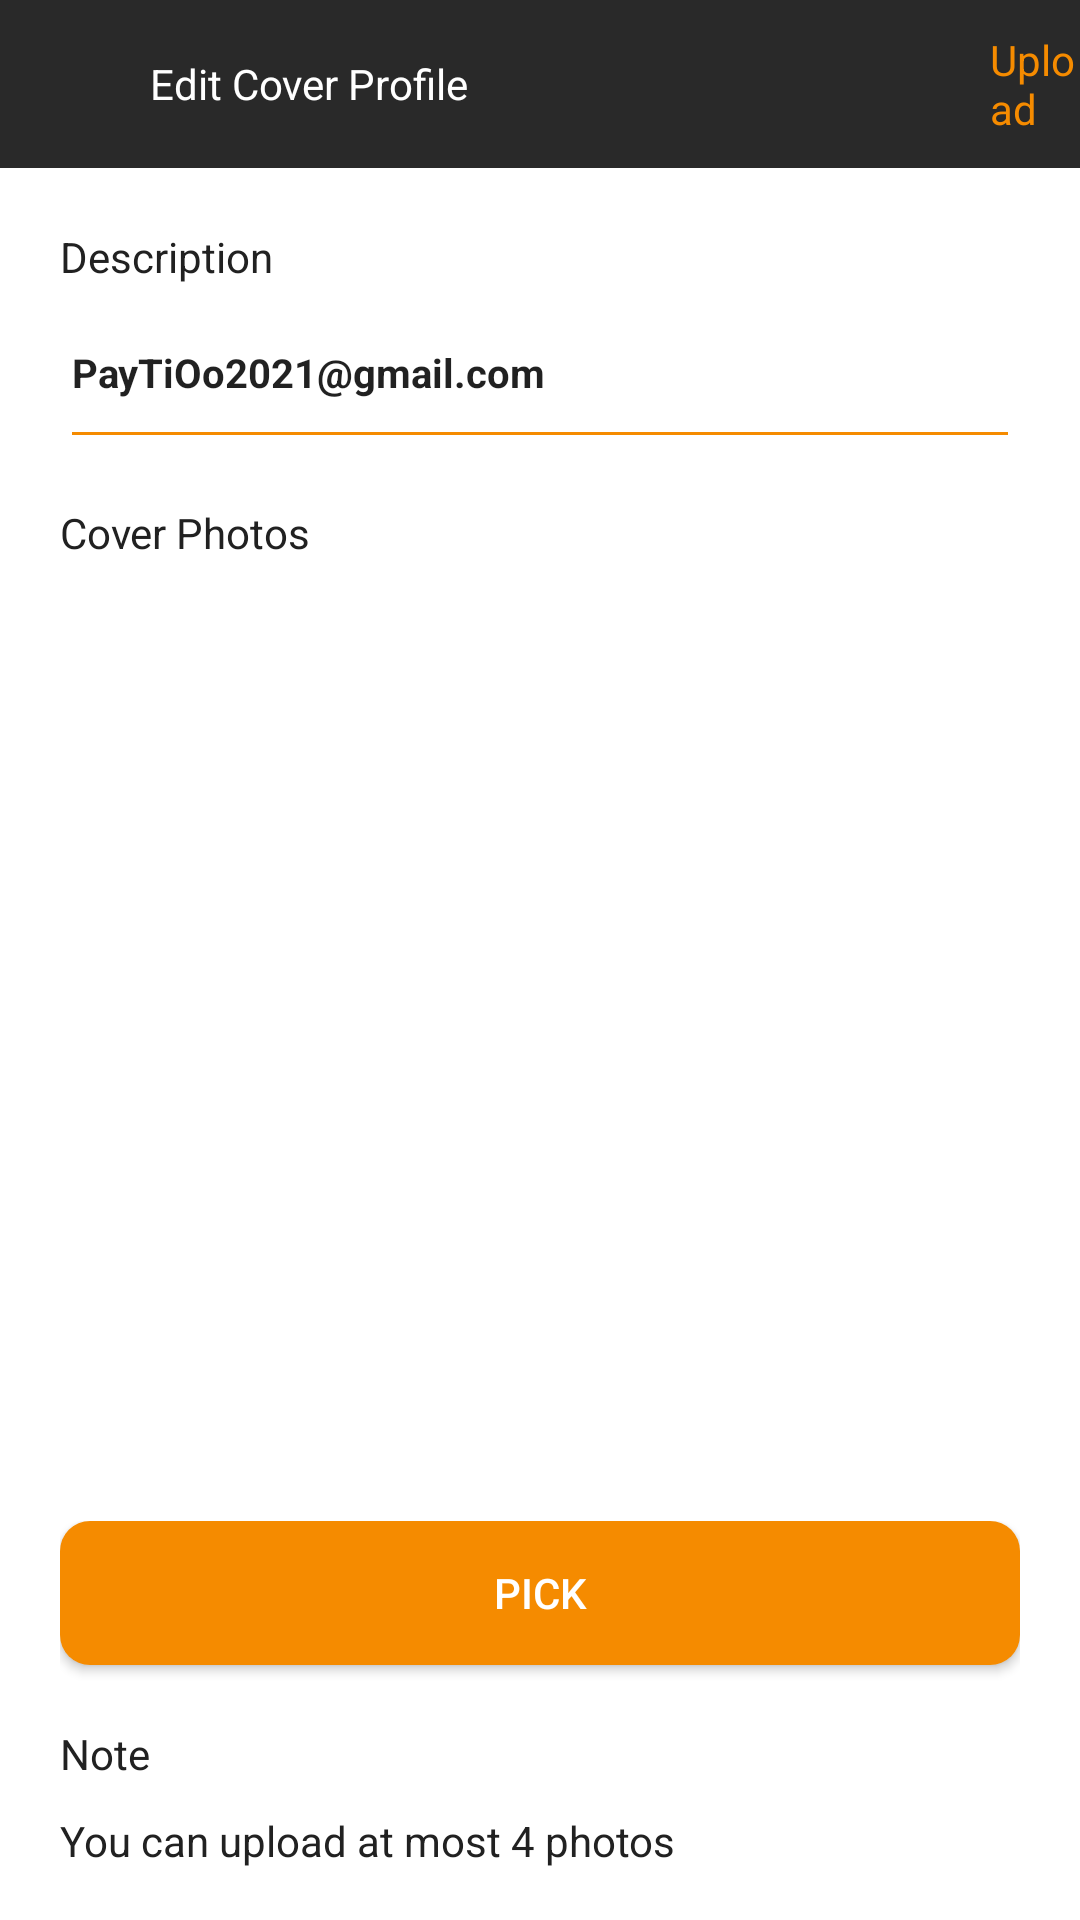

Write the Android layout XML for this screen, with the resource values it uses.
<!-- AndroidManifest.xml: activity theme AppTheme.NoActionBar -->
<!-- res/layout/activity_edit_cover_photo.xml -->
<?xml version="1.0" encoding="utf-8"?>
<LinearLayout xmlns:android="http://schemas.android.com/apk/res/android"
    xmlns:app="http://schemas.android.com/apk/res-auto"
    xmlns:tools="http://schemas.android.com/tools"
    android:layout_width="match_parent"
    android:layout_height="match_parent"
    android:orientation="vertical"
    tools:context=".tt.ui.activities.EditCoverPhotoActivity">

    <com.google.android.material.appbar.AppBarLayout
        android:layout_width="match_parent"
        android:layout_height="wrap_content"
        >
        <androidx.appcompat.widget.Toolbar
            android:id="@+id/toolbar"
            android:layout_width="match_parent"
            android:layout_height="?attr/actionBarSize"
            app:layout_collapseMode="pin"
            app:popupTheme="@style/AppTheme.PopupOverlay"
            app:titleTextColor="@color/white">

            <ImageView
                android:id="@+id/iv_toolbar_back_arrow"
                android:layout_width="wrap_content"
                android:layout_height="wrap_content"
                android:src="@drawable/ic_baseline_arrow_back_24"/>
            <TextView
                android:id="@+id/tv_edit_cover_profile"
                android:layout_width="130dp"
                android:layout_height="wrap_content"
                android:text="Edit Cover Profile"
                android:textColor="@color/white"
                android:layout_marginLeft="50dp"/>

            <TextView
                android:id="@+id/tv_upload"
                android:layout_width="wrap_content"
                android:layout_height="wrap_content"
                android:text="Upload"
                android:textColor="#F58B00"
                android:layout_marginLeft="150dp"/>
        </androidx.appcompat.widget.Toolbar>
    </com.google.android.material.appbar.AppBarLayout>

    <ImageView
        android:layout_width="match_parent"
        android:layout_height="wrap_content"
        android:scaleType="fitXY"
        android:src="@drawable/image" />

    
    <LinearLayout
        android:layout_width="match_parent"
        android:layout_height="wrap_content"
        android:orientation="vertical"
        android:layout_marginLeft="20dp"
        android:layout_marginRight="20dp"
        android:layout_marginBottom="10dp"
        android:layout_marginTop="20dp">

        <TextView
            android:id="@+id/tv_description"
            android:layout_width="wrap_content"
            android:layout_height="wrap_content"
            android:text="Description"
            android:textColor="@color/primary_dark"
            android:layout_marginBottom="10dp"
            />

        <EditText
            android:id="@+id/et_description"
            android:layout_width="match_parent"
            android:layout_height="wrap_content"
            android:layout_marginBottom="15dp"
            android:paddingBottom="20dp"
            android:textSize="40px"
            android:text="PayTiOo2021@gmail.com"
            android:textStyle="bold"
            app:backgroundTint="#F58B00"
            android:backgroundTint="#F58B00"
            />

        <TextView
            android:id="@+id/tv_cover_photo"
            android:layout_width="wrap_content"
            android:layout_height="wrap_content"
            android:text="Cover Photos"
            android:textColor="@color/primary_dark"

            />

    </LinearLayout>

    <GridView
        android:id="@+id/gvCoverPhotos"
        android:layout_width="match_parent"
        android:layout_height="300dp"
        android:columnWidth="150dp"
        android:numColumns="2"
        android:listSelector="@drawable/grid_view_background"

         />

    
    <LinearLayout
        android:layout_width="match_parent"
        android:layout_height="wrap_content"
        android:orientation="vertical"
        android:layout_marginLeft="20dp"
        android:layout_marginRight="20dp"
        android:layout_marginTop="10dp">

        <androidx.appcompat.widget.AppCompatButton
            android:id="@+id/btn_pick_cover_photo"
            android:layout_width="match_parent"
            android:layout_height="match_parent"
            android:text="Pick"
            android:layout_marginBottom="20dp"
            android:textColor="@color/white"
            android:background="@drawable/bg_circle_gold"
           />

        <TextView
            android:id="@+id/tv_note"
            android:layout_width="wrap_content"
            android:layout_height="wrap_content"
            android:text="Note"
            android:textColor="@color/primary_dark"
            android:layout_marginBottom="10dp"
            />

        <TextView
            android:id="@+id/tv_note_value"
            android:layout_width="wrap_content"
            android:layout_height="wrap_content"
            android:text="You can upload at most 4 photos"
            android:textColor="@color/primary_dark"
            />

    </LinearLayout>



</LinearLayout>
<!-- resources referenced by this layout -->
<resources>
  <color name="primary_dark">#212121</color>
  <color name="white">#FFFFFF</color>
  <!-- drawable bg_circle_gold (drawable) -->
  <?xml version="1.0" encoding="utf-8"?>
  <shape xmlns:android="http://schemas.android.com/apk/res/android"
      android:shape="rectangle">
      <solid android:color="#F58B00"/>
  
      <corners android:radius="10dp" />
  </shape>
  <!-- drawable grid_view_background (drawable) -->
  <?xml version="1.0" encoding="utf-8"?>
  <selector xmlns:android="http://schemas.android.com/apk/res/android">
  
  
      <item android:drawable="@color/blue" android:state_selected="true"/>
      <item android:drawable="@color/white"/>
  </selector>
  <style name="AppTheme.PopupOverlay" parent="ThemeOverlay.MaterialComponents.Light" />
  <style name="AppTheme.NoActionBar">
          <item name="windowActionBar">false</item>
          <item name="windowNoTitle">true</item>
      </style>
  <color name="blue">#ADD8E6</color>
</resources>
